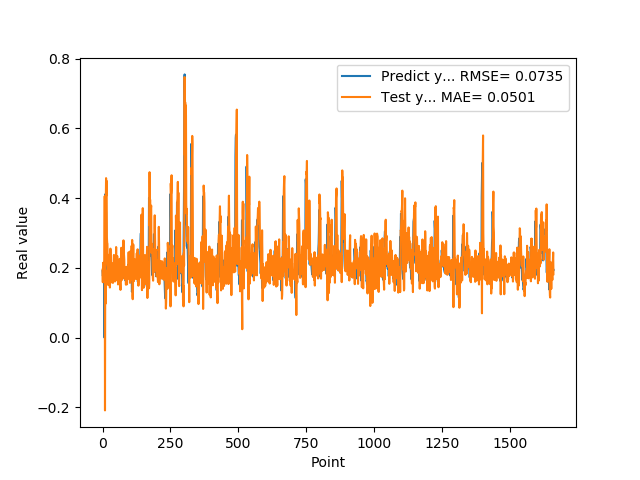

Data behind this chart, as committed beside it:
1.905867606399999914e-01, 1.946547015310416684e-01
1.769561022520000082e-01, 1.586393321376171062e-01
1.810430586339999981e-01, 2.145132030529835754e-01
1.955727785830000398e-01, 1.783026549161401408e-01
1.954265981910000005e-01, 1.719662774213043255e-01
2.004670947789999880e-01, 2.035447337550836955e-01
2.029463946819999587e-01, 1.984916242731600000e-01
0.000000000000000000e+00, 2.064171839704559419e-01
1.862521618600000151e-01, 4.054405151828364695e-01
1.862153261900000301e-01, -2.088203194983317135e-01
4.038094580169999670e-01, 1.933050456910407611e-01
4.118085205549999461e-01, 9.702961305562761429e-02
3.743042349819999948e-01, 3.989222521467685745e-01
3.571429848669999685e-01, 4.571803902757793359e-01
2.572054266930000055e-01, 4.070046677837784177e-01
2.409307956699999753e-01, 4.492595053620483392e-01
2.253161966800000249e-01, 2.876523642176840867e-01
1.935185044999999937e-01, 2.720639231718721129e-01
1.787700653079999924e-01, 2.688675985820091485e-01
1.622045934200000150e-01, 2.107351578124666003e-01
1.761920750140000269e-01, 2.021777433855599104e-01
1.883655935530000325e-01, 1.505875432993096785e-01
1.861467957499999548e-01, 1.699644359375059033e-01
1.954913884399999968e-01, 1.980488374433053700e-01
1.954011768099999935e-01, 1.835287714137749104e-01
1.660518944260000185e-01, 2.029902042406403762e-01
1.907722949980000249e-01, 2.386050942771309746e-01
2.156041562559999625e-01, 1.435086953037678081e-01
1.898660957809999716e-01, 1.761104899449718875e-01
1.770474612709999895e-01, 2.550508592834233590e-01
2.001174986360000074e-01, 2.125298828231119153e-01
1.948629021640000125e-01, 1.579460424315604350e-01
1.922753006219999894e-01, 2.142682283097145923e-01
1.779100298880000042e-01, 2.053006279240669474e-01
1.810636967419999854e-01, 2.131234955199868553e-01
1.680064052340000114e-01, 1.807740101552301193e-01
1.635809391740000174e-01, 2.057687448542512565e-01
1.706920862200000111e-01, 1.785506734716759969e-01
1.916799396280000345e-01, 1.566382382752095070e-01
2.085516005749999957e-01, 1.588766187181419320e-01
2.058236002919999752e-01, 1.824055637262114726e-01
1.828240007160000513e-01, 2.202421412472062023e-01
1.857409924269999846e-01, 2.369325299006622143e-01
1.775099337099999841e-01, 1.864498167864584444e-01
1.752161234619999952e-01, 2.022737550019650110e-01
1.971126049759999999e-01, 1.852413957721222859e-01
1.845117062330000057e-01, 1.609059810580177330e-01
1.984785944219999987e-01, 2.179157313853802291e-01
2.143009155989999692e-01, 1.768899250478834784e-01
1.841159015890000139e-01, 1.929399900567181636e-01
2.104043960570000094e-01, 2.596189017220666972e-01
2.032361328599999739e-01, 1.645374756902029945e-01
2.088565975429999833e-01, 2.247706240934759236e-01
1.960448026660000231e-01, 2.069917485245704736e-01
1.900728046889999523e-01, 2.339007060827674178e-01
1.658952832220000062e-01, 2.108259893228575099e-01
1.872539073229999851e-01, 2.200811840264085828e-01
1.852532625200000171e-01, 1.523645247855589524e-01
1.799222826959999966e-01, 1.977359018205820385e-01
2.012764066460000223e-01, 1.956277988411117552e-01
1.978618204589999985e-01, 1.649623155907756766e-01
... 1,599 more rows
